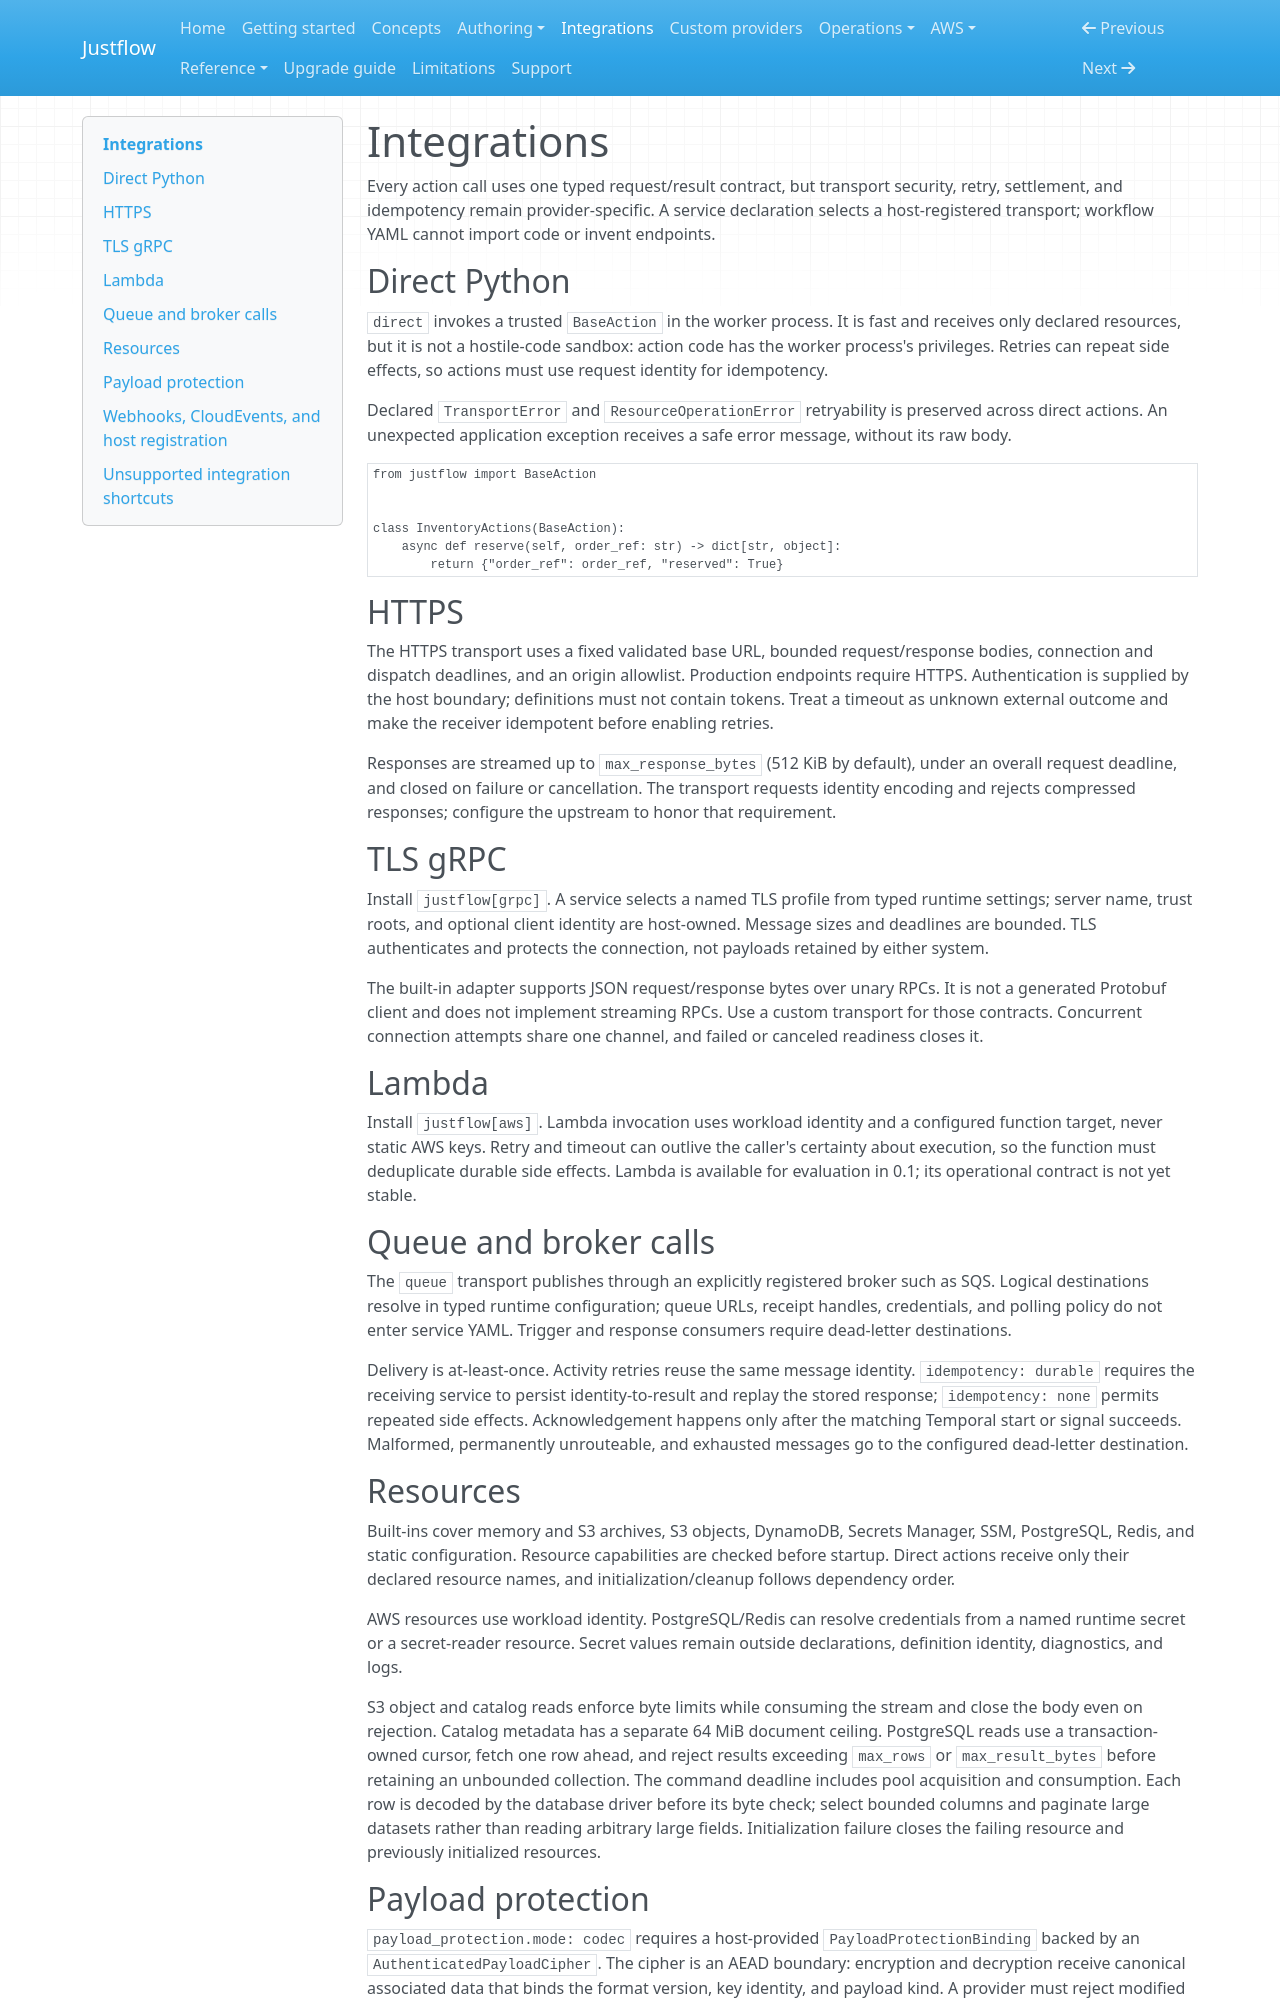

repository: nickyua/justflow · page: integrations/index.html · generator: mkdocs

# Integrations

Every action call uses one typed request/result contract, but transport security, retry, settlement,
and idempotency remain provider-specific. A service declaration selects a host-registered transport;
workflow YAML cannot import code or invent endpoints.

## Direct Python

`direct` invokes a trusted `BaseAction` in the worker process. It is fast and receives only declared
resources, but it is not a hostile-code sandbox: action code has the worker process's privileges.
Retries can repeat side effects, so actions must use request identity for idempotency.

Declared `TransportError` and `ResourceOperationError` retryability is preserved across direct
actions. An unexpected application exception receives a safe error message, without its raw body.

```python
from justflow import BaseAction


class InventoryActions(BaseAction):
    async def reserve(self, order_ref: str) -> dict[str, object]:
        return {"order_ref": order_ref, "reserved": True}
```

## HTTPS

The HTTPS transport uses a fixed validated base URL, bounded request/response bodies, connection and
dispatch deadlines, and an origin allowlist. Production endpoints require HTTPS. Authentication is
supplied by the host boundary; definitions must not contain tokens. Treat a timeout as unknown
external outcome and make the receiver idempotent before enabling retries.

Responses are streamed up to `max_response_bytes` (512 KiB by default), under an overall request
deadline, and closed on failure or cancellation. The transport requests identity encoding and
rejects compressed responses; configure the upstream to honor that requirement.

## TLS gRPC

Install `justflow[grpc]`. A service selects a named TLS profile from typed runtime settings; server
name, trust roots, and optional client identity are host-owned. Message sizes and deadlines are
bounded. TLS authenticates and protects the connection, not payloads retained by either system.

The built-in adapter supports JSON request/response bytes over unary RPCs. It is not a generated
Protobuf client and does not implement streaming RPCs. Use a custom transport for those contracts.
Concurrent connection attempts share one channel, and failed or canceled readiness closes it.

## Lambda

Install `justflow[aws]`. Lambda invocation uses workload identity and a configured function target,
never static AWS keys. Retry and timeout can outlive the caller's certainty about execution, so the
function must deduplicate durable side effects. Lambda is available for evaluation in 0.1; its
operational contract is not yet stable.

## Queue and broker calls

The `queue` transport publishes through an explicitly registered broker such as SQS. Logical
destinations resolve in typed runtime configuration; queue URLs, receipt handles, credentials, and
polling policy do not enter service YAML. Trigger and response consumers require dead-letter
destinations.

Delivery is at-least-once. Activity retries reuse the same message identity. `idempotency: durable`
requires the receiving service to persist identity-to-result and replay the stored response;
`idempotency: none` permits repeated side effects. Acknowledgement happens only after the matching
Temporal start or signal succeeds. Malformed, permanently unrouteable, and exhausted messages go to
the configured dead-letter destination.

## Resources

Built-ins cover memory and S3 archives, S3 objects, DynamoDB, Secrets Manager, SSM, PostgreSQL,
Redis, and static configuration. Resource capabilities are checked before startup. Direct actions
receive only their declared resource names, and initialization/cleanup follows dependency order.

AWS resources use workload identity. PostgreSQL/Redis can resolve credentials from a named runtime
secret or a secret-reader resource. Secret values remain outside declarations, definition identity,
diagnostics, and logs.

S3 object and catalog reads enforce byte limits while consuming the stream and close the body
even on rejection. Catalog metadata has a separate 64 MiB document ceiling.
PostgreSQL reads use a transaction-owned cursor, fetch one row ahead, and reject results exceeding
`max_rows` or `max_result_bytes` before retaining an unbounded collection. The command deadline
includes pool acquisition and consumption. Each row is decoded by the database driver before its
byte check; select bounded columns and paginate large datasets rather than reading arbitrary large
fields. Initialization failure closes the failing resource and previously initialized resources.
